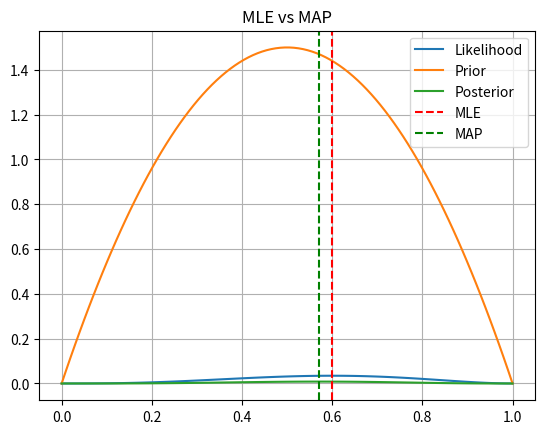

The script that saved this image:
import numpy as np
import matplotlib.pyplot as plt
from scipy.stats import beta
data = np.array([1,1,0,1,0])
N = len(data)
sum_x = np.sum(data)
p = np.linspace(0,1,100)
likelihood = p**sum_x*(1-p)**(N-sum_x)
prior = beta.pdf(p,2,2)
posterior = p**(sum_x+1)*(1-p)**(N-sum_x+1)
p_mle = sum_x/N
p_map = (sum_x+1)/(N+2)
plt.plot(p,likelihood,label="Likelihood")
plt.plot(p,prior,label="Prior")
plt.plot(p,posterior,label="Posterior")
plt.axvline(p_mle,color='r',linestyle='--',label="MLE")
plt.axvline(p_map,color='g',linestyle='--',label="MAP")
plt.legend()
plt.title("MLE vs MAP")
plt.grid()
plt.show()
